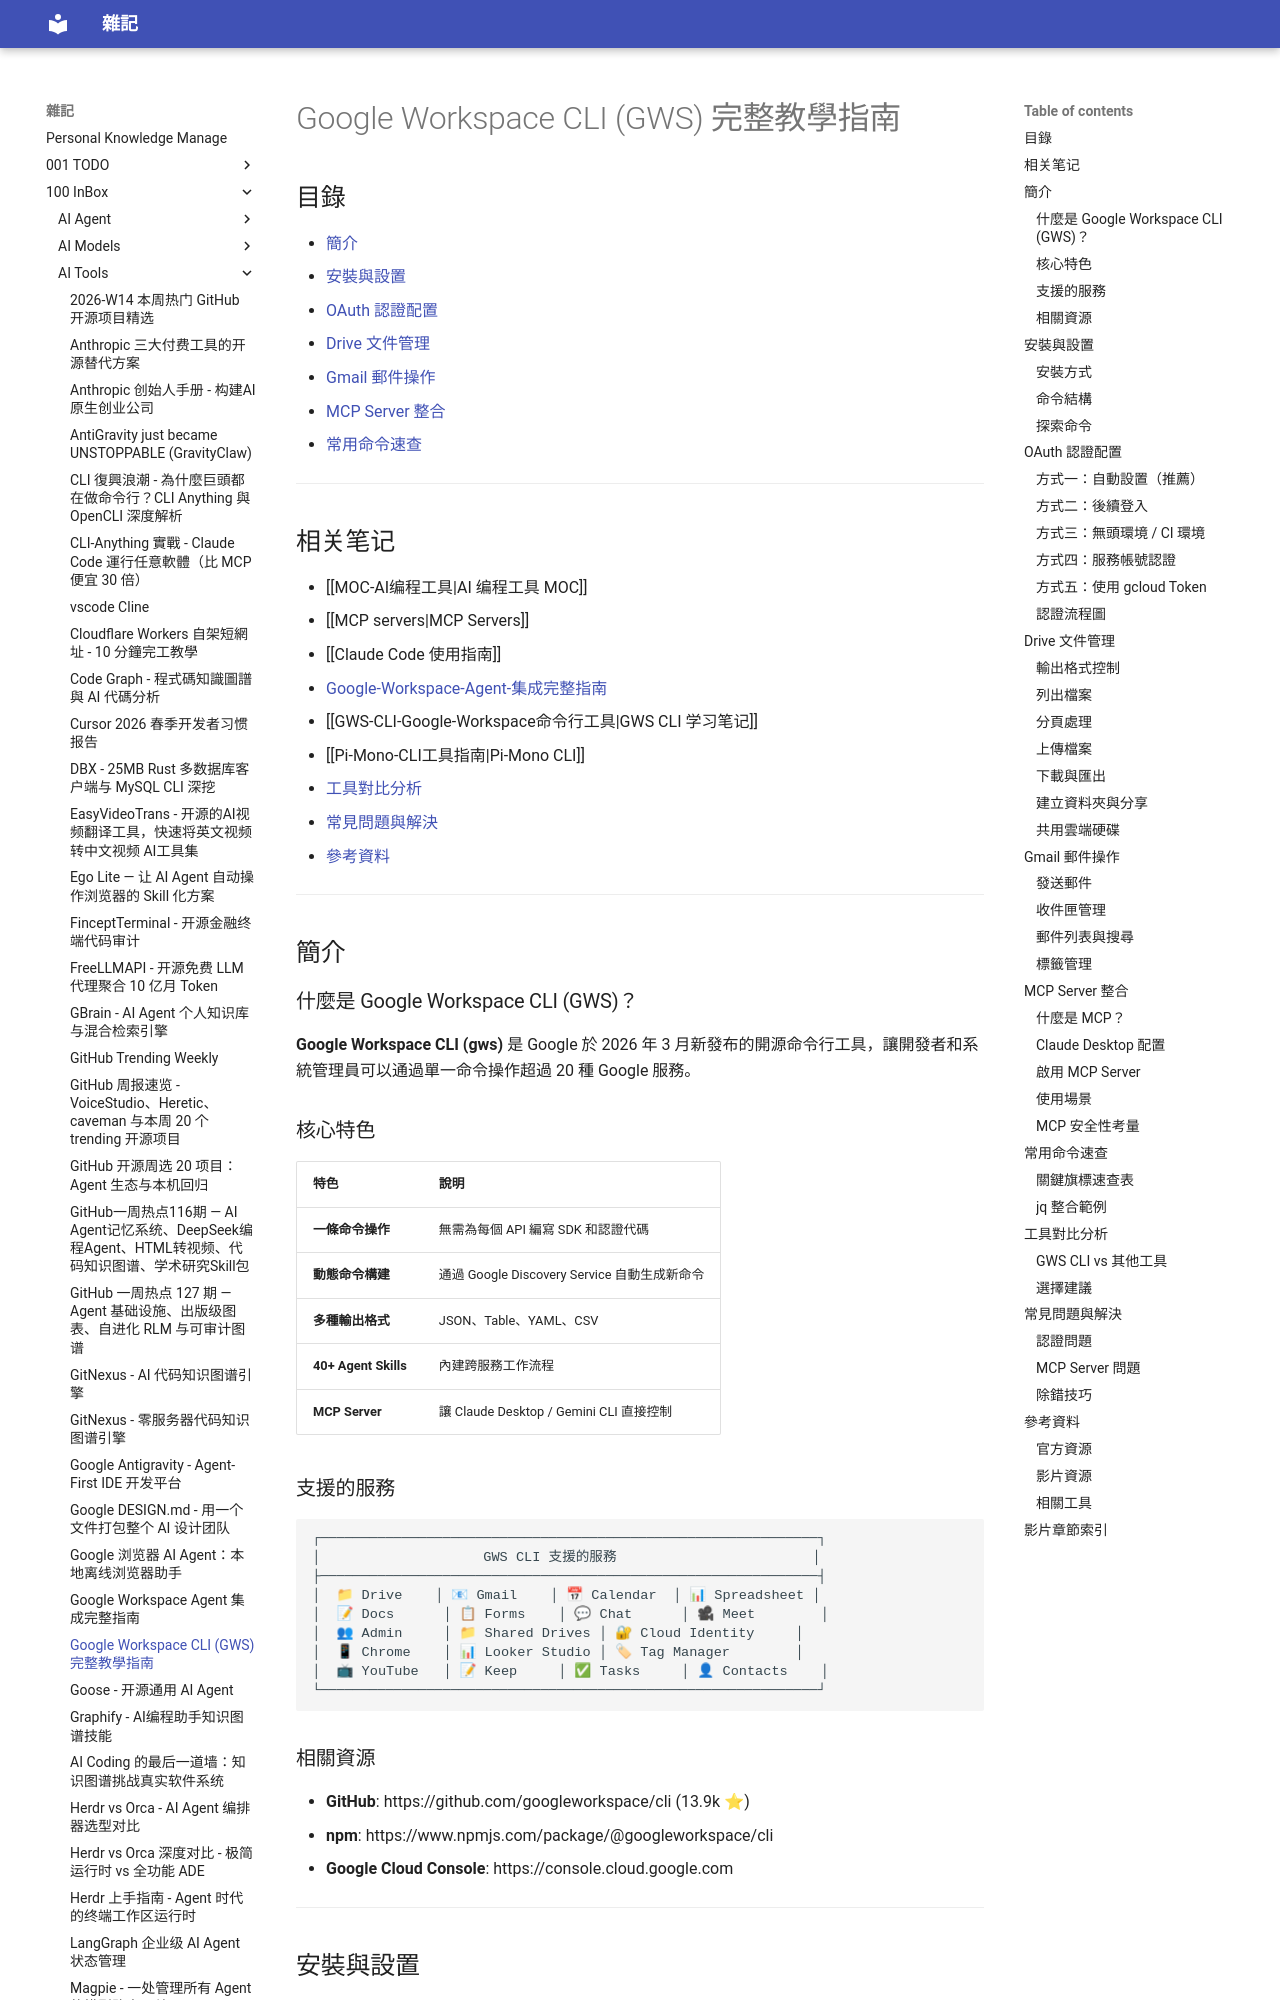

repository: yudady/yudady.github.io · page: 100-InBox/AI-Tools/Google-Workspace-CLI完整教學指南/index.html · generator: mkdocs

---
title: "Google Workspace CLI (GWS) 完整教學指南"
aliases: ["GWS CLI", "Google Workspace CLI", "gws 命令行工具"]
tags: [Google, CLI, 自動化, MCP, Claude, Drive, Gmail, Calendar]
source: ["https://www.youtube.com/watch?v=QZK9NcaQ31s", "https://github.com/googleworkspace/cli", "https://www.npmjs.com/package/@googleworkspace/cli"]
author: YAHA学堂
created: 2026-03-08 14:30
updated: 2026-03-08 14:30
description: |
  Google Workspace CLI (GWS) 是 Google 於 2026 年 3 月發布的開源命令行工具，
  可用單一命令操作 20+ Google 服務，支援 MCP Server 整合 Claude Desktop。
level: beginner
stars: 5

---

# Google Workspace CLI (GWS) 完整教學指南

## 目錄

- [簡介](#簡介)
- [安裝與設置](#安裝與設置)
- [OAuth 認證配置](#oauth-認證配置)
- [Drive 文件管理](#drive-文件管理)
- [Gmail 郵件操作](#gmail-郵件操作)
- [MCP Server 整合](#mcp-server-整合)
- [常用命令速查](#常用命令速查)

---

## 相关笔记

- [[MOC-AI编程工具|AI 编程工具 MOC]]
- [[MCP servers|MCP Servers]]
- [[Claude Code 使用指南]]
- [[Google-Workspace-Agent-集成完整指南]]
- [[GWS-CLI-Google-Workspace命令行工具|GWS CLI 学习笔记]]
- [[Pi-Mono-CLI工具指南|Pi-Mono CLI]]
- [工具對比分析](#工具對比分析)
- [常見問題與解決](#常見問題與解決)
- [參考資料](#參考資料)

---

## 簡介

### 什麼是 Google Workspace CLI (GWS)？

**Google Workspace CLI (gws)** 是 Google 於 2026 年 3 月新發布的開源命令行工具，讓開發者和系統管理員可以通過單一命令操作超過 20 種 Google 服務。

### 核心特色

| 特色 | 說明 |
|------|------|
| **一條命令操作** | 無需為每個 API 編寫 SDK 和認證代碼 |
| **動態命令構建** | 通過 Google Discovery Service 自動生成新命令 |
| **多種輸出格式** | JSON、Table、YAML、CSV |
| **40+ Agent Skills** | 內建跨服務工作流程 |
| **MCP Server** | 讓 Claude Desktop / Gemini CLI 直接控制 |

### 支援的服務

```
┌─────────────────────────────────────────────────────────────┐
│                    GWS CLI 支援的服務                        │
├─────────────────────────────────────────────────────────────┤
│  📁 Drive    │ 📧 Gmail    │ 📅 Calendar  │ 📊 Spreadsheet │
│  📝 Docs      │ 📋 Forms    │ 💬 Chat      │ 🎥 Meet        │
│  👥 Admin     │ 📁 Shared Drives │ 🔐 Cloud Identity     │
│  📱 Chrome    │ 📊 Looker Studio │ 🏷 Tag Manager        │
│  📺 YouTube   │ 📝 Keep     │ ✅ Tasks     │ 👤 Contacts    │
└─────────────────────────────────────────────────────────────┘
```
